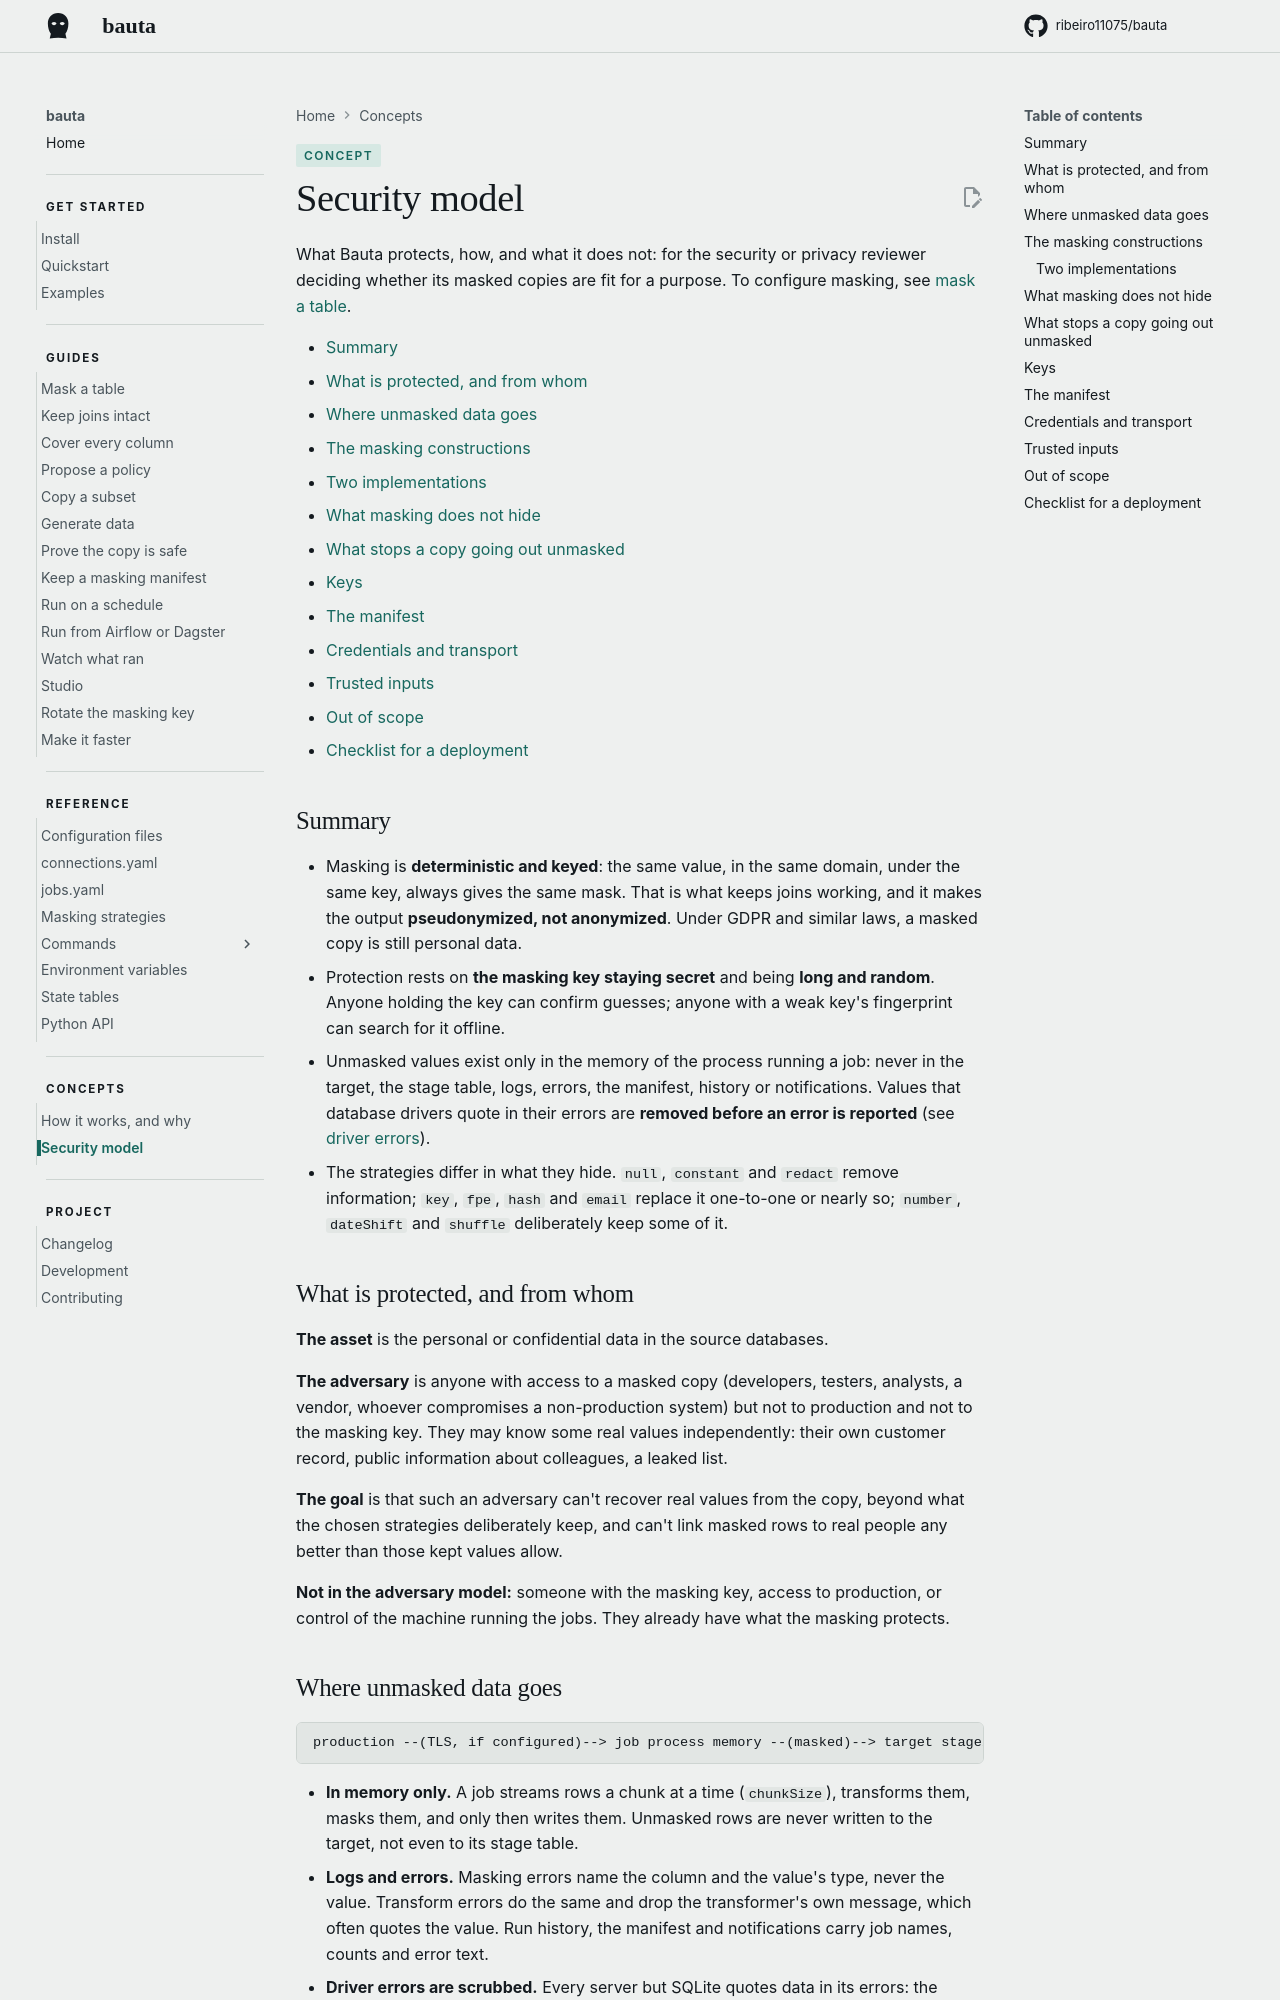

repository: ribeiro11075/bauta · page: 0.2.12/concepts/security/index.html · generator: mkdocs

# Security model

What Bauta protects, how, and what it does not. Written for the security or privacy reviewer deciding whether masked copies made with it are fit for a purpose. For how to configure masking, see [masking.md](masking.md).

- [Summary](#summary)
- [What is protected, and from whom](#what-is-protected-and-from-whom)
- [Where unmasked data goes](#where-unmasked-data-goes)
- [The masking constructions](#the-masking-constructions)
- [Two implementations](#two-implementations)
- [What masking does not hide](#what-masking-does-not-hide)
- [What stops a copy going out unmasked](#what-stops-a-copy-going-out-unmasked)
- [Keys](#keys)
- [The manifest](#the-manifest)
- [Credentials and transport](#credentials-and-transport)
- [Trusted inputs](#trusted-inputs)
- [Out of scope](#out-of-scope)
- [Checklist for a deployment](#checklist-for-a-deployment)


## Summary

- Masking is **deterministic and keyed**: the same value, in the same domain, under the same key, always gives the same mask. That is what keeps joins working, and it makes the output **pseudonymized, not anonymized**. Under GDPR and similar laws, a masked copy is still personal data.
- Protection rests on **the masking key staying secret** and being **long and random**. Anyone holding the key can confirm guesses; anyone with a weak key's fingerprint can search for it offline.
- Unmasked values exist only in the memory of the process running a job. They are never written to the target, the stage table, logs, errors, the manifest, history or notifications. Database drivers quote values in their error messages; those values are **removed before an error is reported**, for every message format the tests know (see [driver errors](#where-unmasked-data-goes)).
- The strategies differ in what they hide. `null`, `constant` and `redact` remove information; `key`, `fpe`, `hash` and `email` replace it one-to-one or nearly so; `number`, `dateShift` and `shuffle` deliberately keep some of it.


## What is protected, and from whom

**The asset** is the personal or confidential data in the source databases.

**The adversary** is anyone with access to a masked copy (developers, testers, analysts, a vendor, whoever compromises a non-production system) but not to production and not to the masking key. They may know some real values independently: their own customer record, public information about colleagues, a leaked list.

**The goal** is that such an adversary can't recover real values from the copy, beyond what the chosen strategies deliberately keep, and can't link masked rows to real people any better than those kept values allow.

**Not in the adversary model:** someone with the masking key, access to production, or control of the machine running the jobs. They already have what the masking protects.
